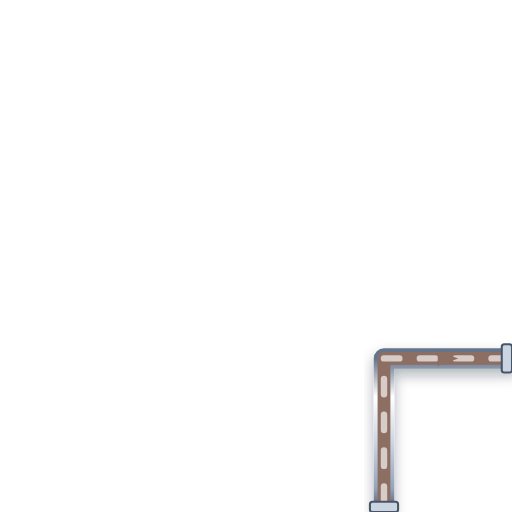
t = 0.00 s
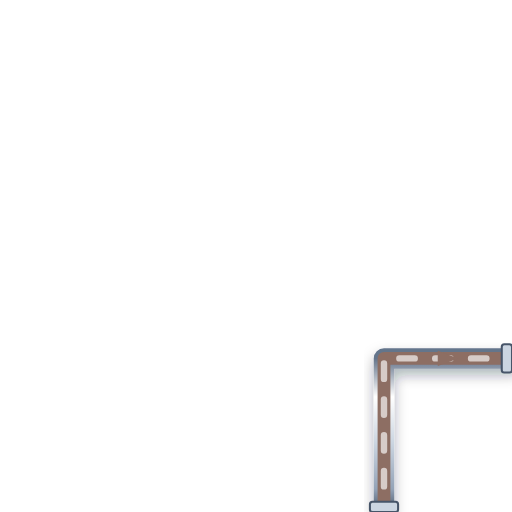
t = 0.20 s
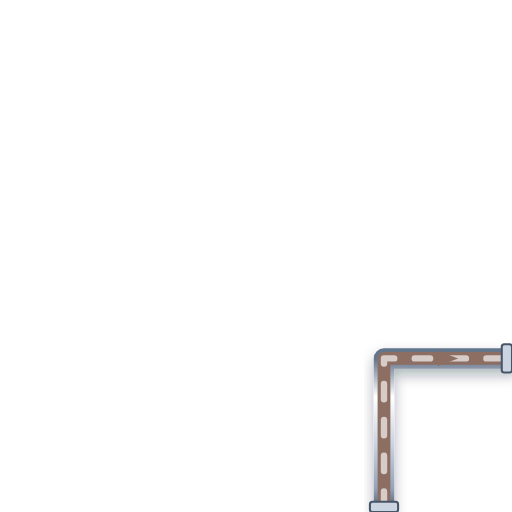
t = 0.40 s
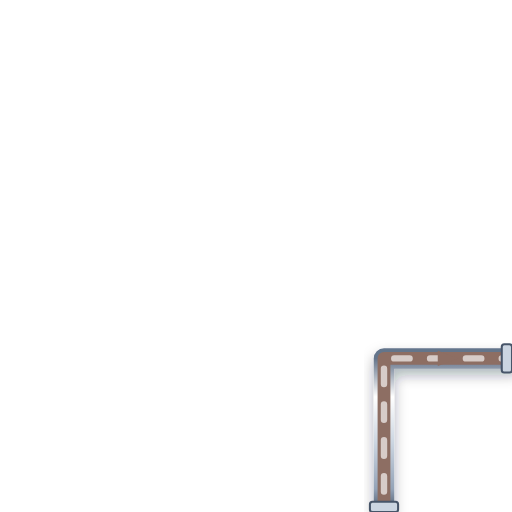
t = 0.60 s

The animated SVG that drew these frames (rendered in a browser with its animation timeline set to each time). Animation: 1 CSS @keyframes rule; one cycle of 0.80 s, repeats indefinitely.

<svg xmlns="http://www.w3.org/2000/svg" viewBox="0 0 200 200" width="200" height="200">
  <defs>
    <style>
      @keyframes p-flow-anim {
        from { stroke-dashoffset: 24; } to { stroke-dashoffset: 0; }
      }
      .anim-p-flow {
        stroke-dasharray: 6 8;
        animation: p-flow-anim 0.8s linear infinite;
      }
    </style>
    <filter id="ssPipeShadow" x="-15%" y="-15%" width="130%" height="130%">
      <feDropShadow dx="0" dy="2.5" stdDeviation="2.5" flood-color="#0f172a" flood-opacity="0.32" />
    </filter>
    <linearGradient id="ssPipeGradH" x1="0%" y1="0%" x2="0%" y2="100%">
      <stop offset="0%" stop-color="#64748b" /><stop offset="25%" stop-color="#ffffff" />
      <stop offset="55%" stop-color="#cbd5e1" /><stop offset="85%" stop-color="#94a3b8" /><stop offset="100%" stop-color="#475569" />
    </linearGradient>
  </defs>

  <!-- Stainless Steel 316 Outer Casing (8px with 3D Drop Shadow) -->
  <path d="M 150 200 L 150 140 L 200 140" stroke="url(#ssPipeGradH)" stroke-width="8" fill="none" stroke-linecap="round" stroke-linejoin="round" filter="url(#ssPipeShadow)"/>

  <!-- Process Fluid Core (5px) -->
  <path d="M 150 200 L 150 140 L 200 140" stroke="#8D6E63" stroke-width="5" fill="none" stroke-linecap="round" stroke-linejoin="round"/>

  <!-- Animated Fluid Flow Stream Dashes (2.5px) -->
  <path d="M 150 200 L 150 140 L 200 140" stroke="#D7CCC8" stroke-width="2.5" fill="none" stroke-linejoin="round" stroke-linecap="round" class="anim-p-flow"/>

  <!-- Directional Flow Arrow -->
  <polygon points="171,137 179,140 171,143" fill="#8D6E63" />

  <!-- ANSI Flange Connection Collars -->
  <rect x="144.5" y="196" width="11" height="4" rx="1" fill="#cbd5e1" stroke="#475569" stroke-width="0.8"/>
  <rect x="196" y="134.5" width="4" height="11" rx="1" fill="#cbd5e1" stroke="#475569" stroke-width="0.8"/>
</svg>
